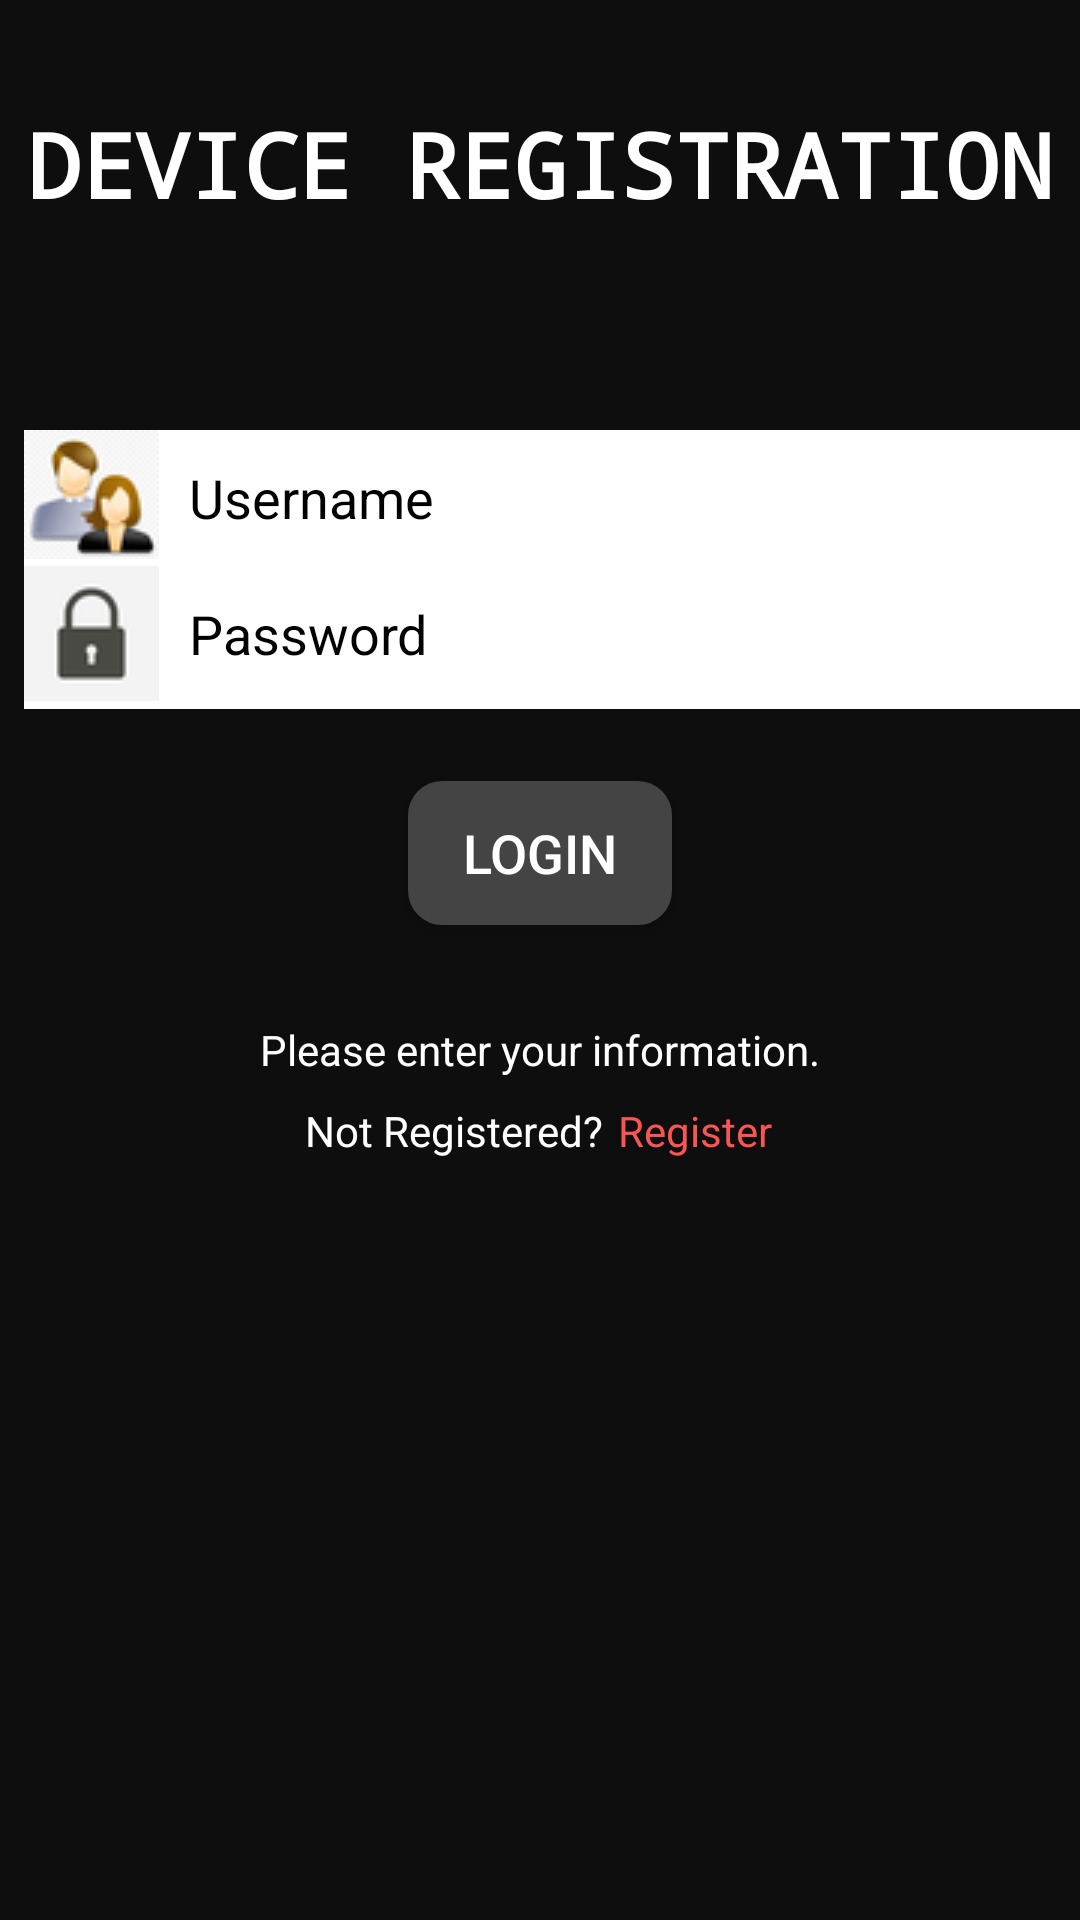

This screen was rendered from an Android layout file. Write that file and the resources it references.
<!-- AndroidManifest.xml: application theme AppTheme -->
<!-- res/layout/content_main.xml -->
<?xml version="1.0" encoding="utf-8"?>
<androidx.constraintlayout.widget.ConstraintLayout xmlns:android="http://schemas.android.com/apk/res/android"
    xmlns:app="http://schemas.android.com/apk/res-auto"
    xmlns:tools="http://schemas.android.com/tools"
    android:layout_width="match_parent"
    android:layout_height="match_parent"
    android:clickable="true"
    android:focusable="true"
    android:hapticFeedbackEnabled="true"
    app:layout_behavior="@string/appbar_scrolling_view_behavior"
    tools:context=".LoginActivity"
    tools:showIn="@layout/activity_main">

    <TextView
        android:id="@+id/titleTextView"
        android:layout_width="wrap_content"
        android:layout_height="wrap_content"
        android:alpha="1"
        android:background="#00FFEBEE"
        android:padding="5dp"
        android:text="@string/device_registration"
        android:textAppearance="@style/TextAppearance.AppCompat.Body1"
        android:textSize="30sp"
        android:textStyle="bold"
        android:typeface="monospace"
        app:layout_constraintBottom_toBottomOf="parent"
        app:layout_constraintEnd_toEndOf="parent"
        app:layout_constraintStart_toStartOf="parent"
        app:layout_constraintTop_toTopOf="parent"
        app:layout_constraintVertical_bias="0.050000012" />

    <TextView
        android:id="@+id/askRegisterTextView"
        android:layout_width="wrap_content"
        android:layout_height="wrap_content"
        android:layout_marginTop="8dp"
        android:ellipsize="none"
        android:text="@string/not_registered"
        android:textAppearance="@style/TextAppearance.AppCompat.Body1"
        app:layout_constraintEnd_toEndOf="parent"
        app:layout_constraintHorizontal_bias="0.39"
        app:layout_constraintStart_toStartOf="parent"
        app:layout_constraintTop_toBottomOf="@id/instructionTextView" />

    <TextView
        android:id="@+id/registerTextView"
        android:layout_width="wrap_content"
        android:layout_height="wrap_content"
        android:layout_marginStart="5dp"
        android:layout_marginLeft="5dp"
        android:layout_marginTop="8dp"
        android:ellipsize="none"
        android:focusable="true"
        android:text="@string/register"
        android:textAppearance="@style/TextAppearance.AppCompat.Body1"
        android:textColor="#F85555"
        app:layout_constraintLeft_toRightOf="@id/askRegisterTextView"
        app:layout_constraintTop_toBottomOf="@id/instructionTextView" />

    <TextView
        android:id="@+id/instructionTextView"
        android:layout_width="wrap_content"
        android:layout_height="wrap_content"
        android:ellipsize="none"
        android:text="@string/please_enter_your_information"
        android:textAppearance="@style/TextAppearance.AppCompat.Body1"
        android:visibility="visible"
        app:layout_constraintBottom_toBottomOf="parent"
        app:layout_constraintLeft_toLeftOf="parent"
        app:layout_constraintRight_toRightOf="parent"
        app:layout_constraintTop_toTopOf="parent"
        app:layout_constraintVertical_bias="0.548" />

    <Button
        android:id="@+id/loginButton"
        android:layout_width="wrap_content"
        android:layout_height="wrap_content"
        android:layout_marginStart="161dp"
        android:layout_marginLeft="161dp"
        android:layout_marginEnd="161dp"
        android:layout_marginRight="161dp"
        android:layout_marginBottom="32dp"
        android:alpha="1"
        android:background="@drawable/rounded_solid_gray"
        android:ellipsize="start"
        android:onClick="loginClick"
        android:text="@string/login"
        android:textSize="18sp"
        app:layout_constraintBottom_toTopOf="@id/instructionTextView"
        app:layout_constraintEnd_toEndOf="parent"
        app:layout_constraintStart_toStartOf="parent" />


    <EditText
        android:id="@+id/usernameEditText"
        android:layout_width="398dp"
        android:layout_height="45dp"
        android:layout_marginStart="8dp"
        android:layout_marginLeft="8dp"
        android:layout_marginEnd="8dp"
        android:layout_marginRight="8dp"
        android:layout_marginBottom="72dp"
        android:background="#FFF"
        android:textColor="#000000"
        android:textColorHint="#000000"
        android:drawableLeft="@drawable/login_resized"
        android:drawablePadding="10dp"
        android:autofillHints=""
        android:ems="10"
        android:hint="@string/username"
        android:inputType="textPersonName"
        app:layout_constraintBottom_toTopOf="@+id/loginButton"
        app:layout_constraintEnd_toEndOf="parent"
        app:layout_constraintHorizontal_bias="0.0"
        app:layout_constraintStart_toStartOf="parent"
        android:drawableStart="@drawable/login_resized" />

    <EditText
        android:id="@+id/passwordEditText"
        android:layout_width="398dp"
        android:layout_height="50dp"
        android:layout_marginStart="8dp"
        android:layout_marginLeft="8dp"
        android:layout_marginEnd="8dp"
        android:layout_marginRight="8dp"
        android:layout_marginBottom="24dp"
        android:autofillHints=""
        android:background="#FFF"
        android:textColor="#000000"
        android:textColorHint="#000000"
        android:drawableLeft="@drawable/lock_resized"
        android:drawablePadding="10dp"
        android:ems="10"
        android:hint="@string/password"
        android:inputType="textPersonName|textPassword"
        app:layout_constraintBottom_toTopOf="@+id/loginButton"
        app:layout_constraintEnd_toEndOf="parent"
        app:layout_constraintHorizontal_bias="0.0"
        app:layout_constraintStart_toStartOf="parent"
        android:drawableStart="@drawable/lock_resized" />














</androidx.constraintlayout.widget.ConstraintLayout>
<!-- res/layout/activity_main.xml (included above) -->
<?xml version="1.0" encoding="utf-8"?>
<androidx.coordinatorlayout.widget.CoordinatorLayout xmlns:android="http://schemas.android.com/apk/res/android"
    xmlns:app="http://schemas.android.com/apk/res-auto"
    xmlns:tools="http://schemas.android.com/tools"
    android:layout_width="match_parent"
    android:layout_height="match_parent"
    tools:context=".LoginActivity">

    <com.google.android.material.appbar.AppBarLayout
        android:layout_width="match_parent"
        android:layout_height="wrap_content"
        android:theme="@style/AppTheme.AppBarOverlay">

        <androidx.appcompat.widget.Toolbar
            android:id="@+id/toolbar"
            android:layout_width="match_parent"
            android:layout_height="?attr/actionBarSize"
            android:background="#000"
            app:popupTheme="@style/AppTheme.PopupOverlay" />

    </com.google.android.material.appbar.AppBarLayout>

    <include layout="@layout/content_main" />

    <com.google.android.material.floatingactionbutton.FloatingActionButton
        android:id="@+id/fab"
        android:layout_width="wrap_content"
        android:layout_height="wrap_content"
        android:layout_gravity="bottom|end"
        android:layout_margin="@dimen/fab_margin"
        app:srcCompat="@android:drawable/ic_dialog_dialer" />

    <ProgressBar
        android:id="@+id/loading"
        android:layout_width="wrap_content"
        android:layout_height="wrap_content"
        android:layout_gravity="center"
        android:layout_marginStart="32dp"
        android:layout_marginTop="64dp"
        android:layout_marginEnd="32dp"
        android:layout_marginBottom="64dp"
        android:visibility="gone"
        app:layout_anchorGravity="bottom|center"
        app:layout_constraintBottom_toBottomOf="parent"
        app:layout_constraintStart_toStartOf="@+id/passwordEditText"
        app:layout_constraintTop_toTopOf="@+id/passwordEditText" />

    <ImageView
        android:id="@+id/welcomeImageView"
        android:layout_width="match_parent"
        android:layout_height="209dp"
        android:adjustViewBounds="false"
        android:alpha="0"
        android:contentDescription="@string/todo"
        android:cropToPadding="true"
        android:scaleType="fitCenter"
        android:visibility="visible"
        app:srcCompat="@drawable/welcome" />

</androidx.coordinatorlayout.widget.CoordinatorLayout>
<!-- resources referenced by this layout -->
<resources>
  <!-- drawable lock_resized: png bitmap (drawable, 1450 bytes) -->
  <!-- drawable login_resized: png bitmap (drawable, 4070 bytes) -->
  <!-- drawable rounded_solid_gray (drawable-v24) -->
  <?xml version="1.0" encoding="utf-8"?>
  <shape xmlns:android="http://schemas.android.com/apk/res/android" android:shape="rectangle">
      <stroke
          android:width="3dp"
          android:color="#444" />
      <corners android:radius="10dp"/>
      <solid android:color="#444"/>
  </shape>
  <string name="device_registration">DEVICE REGISTRATION</string>
  <string name="login">Login</string>
  <string name="not_registered">Not Registered?</string>
  <string name="password">Password</string>
  <string name="please_enter_your_information">Please enter your information.</string>
  <string name="register">Register</string>
  <string name="todo">TODO</string>
  <string name="username">Username</string>
  <style name="AppTheme.AppBarOverlay" parent="Theme.AppCompat.NoActionBar" />
  <style name="AppTheme.PopupOverlay" parent="Theme.AppCompat.NoActionBar" />
  <style name="AppTheme" parent="Theme.AppCompat.NoActionBar">
          
          <item name="colorPrimary">@color/midnightBlack</item>
          <item name="colorPrimaryDark">@color/midnightBlack</item>
          <item name="colorAccent">@color/crimsonRed</item>
          <item name="android:windowBackground">@color/midnightBlack</item>
      </style>
  <color name="midnightBlack">#0E0E0E</color>
  <color name="crimsonRed">#E30613</color>
</resources>
